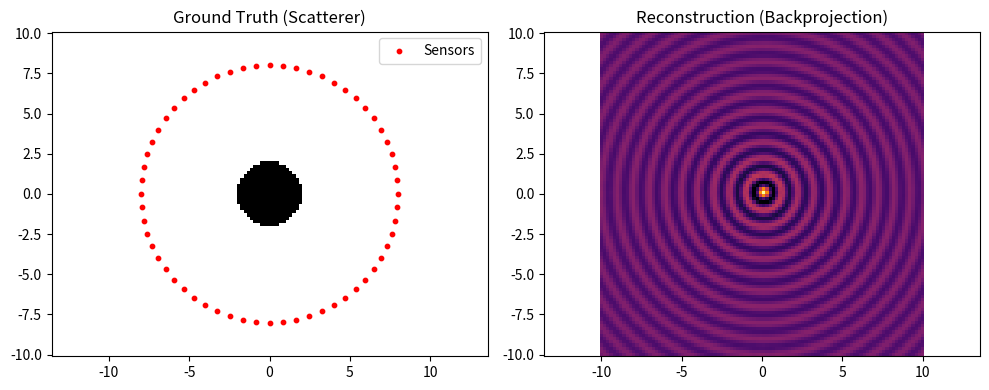

Source code (Python):
import numpy as np
import matplotlib.pyplot as plt
from scipy.special import hankel1

# 基本設定
grid_size = 100
x = np.linspace(-10, 10, grid_size)
y = np.linspace(-10, 10, grid_size)
X, Y = np.meshgrid(x, y)
r_grid = np.sqrt(X**2 + Y**2)
wavelength = 1.0
k = 2 * np.pi / wavelength

# 散乱体（中心原点、半径a）
a = 2.0
scatterer_mask = r_grid < a

# 観測点の配置（円周上）
num_sensors = 60
sensor_radius = 8.0
sensor_angles = np.linspace(0, 2*np.pi, num_sensors, endpoint=False)
sensor_x = sensor_radius * np.cos(sensor_angles)
sensor_y = sensor_radius * np.sin(sensor_angles)

# 散乱波の生成（正問題の簡易近似）
def generate_scattered_wave(x0, y0):
    r = np.sqrt((X - x0)**2 + (Y - y0)**2)
    wave = hankel1(0, k * r)
    wave[r < 1e-3] = 0  # avoid singularity
    return wave

# 観測波データ（散乱体から各センサへの散乱波）
sensor_data = []
for x_s, y_s in zip(sensor_x, sensor_y):
    r = np.sqrt((X - x_s)**2 + (Y - y_s)**2)
    wave = hankel1(0, k * r)
    wave[r < 1e-3] = 0
    # 散乱体がある位置の散乱波の強さ（仮に中心を使う）
    sensor_data.append(np.real(wave[grid_size//2, grid_size//2]))
sensor_data = np.array(sensor_data)

# 🔄 逆問題：後方投影的再構成
reconstruction = np.zeros_like(X, dtype=float)
for i, (x_s, y_s) in enumerate(zip(sensor_x, sensor_y)):
    r = np.sqrt((X - x_s)**2 + (Y - y_s)**2)
    wave = hankel1(0, k * r)
    wave[r < 1e-3] = 0
    reconstruction += np.real(wave) * sensor_data[i]

# 正規化
reconstruction = (reconstruction - reconstruction.min()) / (reconstruction.max() - reconstruction.min())

# 可視化
plt.figure(figsize=(10, 4))

plt.subplot(1, 2, 1)
plt.title("Ground Truth (Scatterer)")
plt.pcolormesh(X, Y, scatterer_mask, shading='auto', cmap='Greys')
plt.scatter(sensor_x, sensor_y, color='red', s=10, label='Sensors')
plt.axis('equal')
plt.legend()

plt.subplot(1, 2, 2)
plt.title("Reconstruction (Backprojection)")
plt.pcolormesh(X, Y, reconstruction, shading='auto', cmap='inferno')
plt.axis('equal')

plt.tight_layout()
plt.show()
